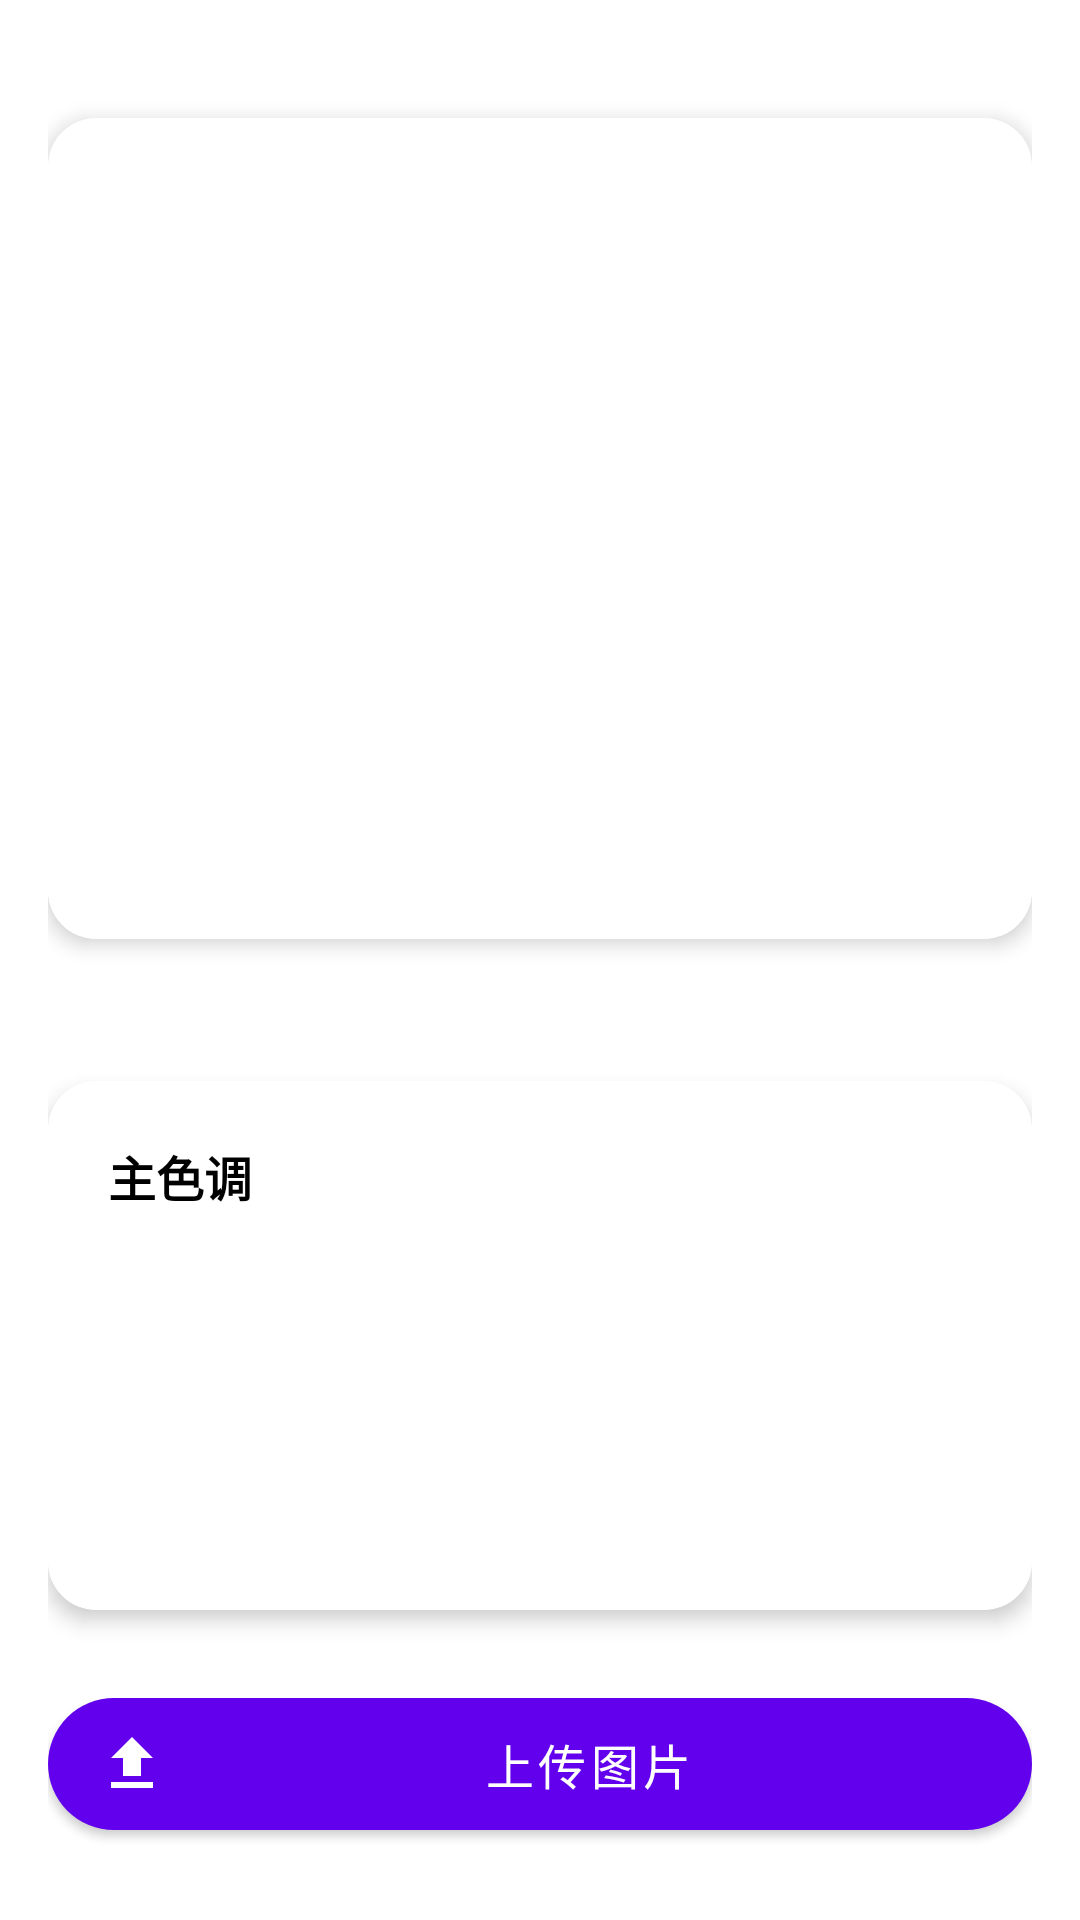

Layout XML and referenced resources for this Android screen:
<!-- AndroidManifest.xml: activity theme Theme.PrimaryColorAnalysis -->
<!-- res/layout/activity_main.xml -->
<?xml version="1.0" encoding="utf-8"?>
<androidx.constraintlayout.widget.ConstraintLayout xmlns:android="http://schemas.android.com/apk/res/android"
    xmlns:app="http://schemas.android.com/apk/res-auto"
    xmlns:tools="http://schemas.android.com/tools"
    android:layout_width="match_parent"
    android:layout_height="match_parent"
    android:background="?attr/colorSurface"
    android:padding="16dp">

    
    <com.google.android.material.card.MaterialCardView
        android:id="@+id/imageCard"
        android:layout_width="match_parent"
        android:layout_height="0dp"
        app:cardCornerRadius="16dp"
        app:cardElevation="4dp"
        app:strokeWidth="1dp"
        app:layout_constraintHeight_percent="0.45"
        app:layout_constraintTop_toTopOf="parent"
        app:layout_constraintStart_toStartOf="parent"
        app:layout_constraintEnd_toEndOf="parent"
        app:layout_constraintBottom_toTopOf="@+id/colorCard">

        <androidx.constraintlayout.widget.ConstraintLayout
            android:layout_width="match_parent"
            android:layout_height="match_parent">

            <ImageView
                android:id="@+id/imageView"
                android:layout_width="match_parent"
                android:layout_height="match_parent"
                android:scaleType="fitXY"
                android:contentDescription="上传的图片"
                app:layout_constraintTop_toTopOf="parent"
                app:layout_constraintBottom_toBottomOf="parent"
                app:layout_constraintStart_toStartOf="parent"
                app:layout_constraintEnd_toEndOf="parent"/>

            <ImageView
                android:id="@+id/placeholderImage"
                android:layout_width="72dp"
                android:layout_height="72dp"
                android:src="@drawable/ic_image_placeholder"
                android:alpha="0.6"
                app:layout_constraintTop_toTopOf="parent"
                app:layout_constraintBottom_toBottomOf="parent"
                app:layout_constraintStart_toStartOf="parent"
                app:layout_constraintEnd_toEndOf="parent" />
        </androidx.constraintlayout.widget.ConstraintLayout>
    </com.google.android.material.card.MaterialCardView>

    
    <com.google.android.material.card.MaterialCardView
        android:id="@+id/colorCard"
        android:layout_width="match_parent"
        android:layout_height="wrap_content"
        android:layout_marginTop="24dp"
        app:cardCornerRadius="16dp"
        app:cardElevation="4dp"
        app:strokeWidth="1dp"
        app:layout_constraintTop_toBottomOf="@+id/imageCard"
        app:layout_constraintBottom_toTopOf="@+id/uploadButton">

        <androidx.constraintlayout.widget.ConstraintLayout
            android:layout_width="match_parent"
            android:layout_height="wrap_content"
            android:padding="20dp">

            <TextView
                android:id="@+id/colorTitle"
                android:layout_width="wrap_content"
                android:layout_height="wrap_content"
                android:text="主色调"
                android:textSize="16sp"
                android:textStyle="bold"
                android:textColor="?attr/colorOnSurface"
                app:layout_constraintTop_toTopOf="parent"
                app:layout_constraintStart_toStartOf="parent"/>

            <View
                android:id="@+id/colorPreview"
                android:layout_width="72dp"
                android:layout_height="72dp"
                android:layout_marginTop="16dp"
                android:alpha="0.6"
                android:background="@drawable/ic_image_placeholder"
                app:layout_constraintTop_toBottomOf="@+id/colorTitle"
                app:layout_constraintStart_toStartOf="parent"
                app:layout_constraintEnd_toEndOf="parent"/>

            <TextView
                android:id="@+id/colorInfo"
                android:layout_width="wrap_content"
                android:layout_height="wrap_content"
                android:layout_marginTop="6dp"
                android:textSize="14sp"
                android:gravity="center_horizontal"
                tools:text="鲜橙色"
                app:layout_constraintTop_toBottomOf="@+id/colorPreview"
                app:layout_constraintStart_toStartOf="parent"
                app:layout_constraintEnd_toEndOf="parent"/>
        </androidx.constraintlayout.widget.ConstraintLayout>
    </com.google.android.material.card.MaterialCardView>

    
    <com.google.android.material.button.MaterialButton
        android:id="@+id/uploadButton"
        android:layout_width="match_parent"
        android:layout_height="56dp"
        android:layout_marginTop="24dp"
        android:layout_marginBottom="8dp"
        android:text="上传图片"
        android:textSize="16sp"
        app:icon="@drawable/ic_upload"
        app:cornerRadius="28dp"
        app:elevation="2dp"
        app:layout_constraintBottom_toBottomOf="parent"
        app:layout_constraintVertical_bias="0.0"/>
</androidx.constraintlayout.widget.ConstraintLayout>
<!-- resources referenced by this layout -->
<resources>
  <!-- drawable ic_upload (drawable) -->
  <?xml version="1.0" encoding="utf-8"?>
  <vector xmlns:android="http://schemas.android.com/apk/res/android"
      android:width="24dp"
      android:height="24dp"
      android:viewportWidth="24"
      android:viewportHeight="24"
      android:tint="?attr/colorControlNormal">
      <path
          android:fillColor="@android:color/white"
          android:pathData="M9,16h6v-6h4l-7,-7 -7,7h4zM5,18h14v2L5,20z"/>
  </vector>
  <style name="Theme.PrimaryColorAnalysis" parent="Theme.MaterialComponents.DayNight.NoActionBar">
          
          <item name="colorPrimary">@color/purple_500</item>
          <item name="colorPrimaryVariant">@color/purple_700</item>
          <item name="colorOnPrimary">@color/white</item>
          
          <item name="colorSecondary">@color/teal_200</item>
          <item name="colorSecondaryVariant">@color/teal_700</item>
          <item name="colorOnSecondary">@color/black</item>
          
          <item name="android:statusBarColor">#483D8B</item>
          
      </style>
  <!-- not gathered from this repository: default colours our renderer supplied (Android Studio template values) -->
  <color name="purple_500">#FF6200EE</color>
  <color name="purple_700">#FF3700B3</color>
  <color name="teal_200">#FF03DAC5</color>
  <color name="teal_700">#FF018786</color>
  <color name="black">#FF000000</color>
  <color name="white">#FFFFFFFF</color>
</resources>
